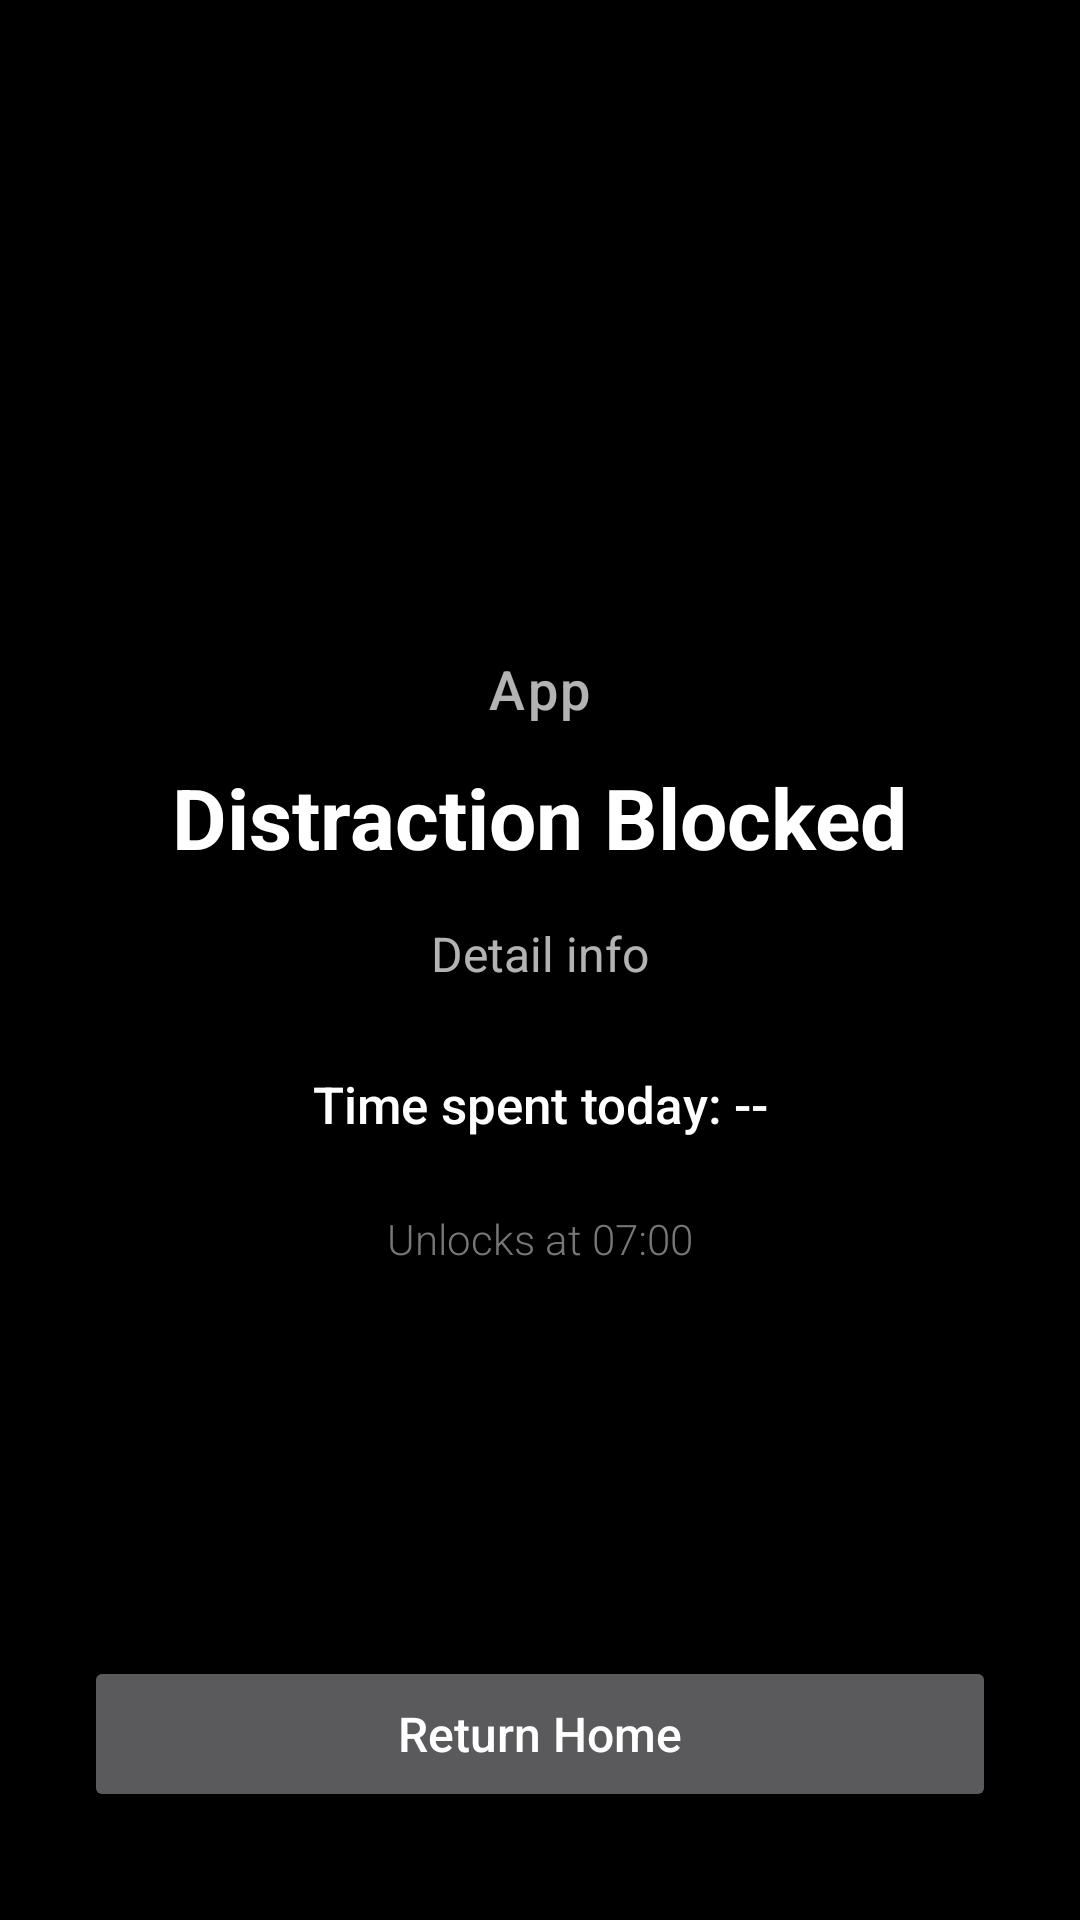

Reconstruct the res/layout file that produces this screen, plus the resources it refers to.
<!-- AndroidManifest.xml: activity theme Theme.FocusLauncher -->
<!-- res/layout/activity_blocked_intercept.xml -->
<?xml version="1.0" encoding="utf-8"?>
<RelativeLayout xmlns:android="http://schemas.android.com/apk/res/android"
    android:id="@+id/layout_blocked_root"
    android:layout_width="match_parent"
    android:layout_height="match_parent"
    android:background="?android:attr/colorBackground"
    android:fitsSystemWindows="true"
    android:paddingStart="28dp"
    android:paddingEnd="28dp"
    android:paddingTop="36dp"
    android:paddingBottom="36dp">

    <LinearLayout
        android:layout_width="match_parent"
        android:layout_height="wrap_content"
        android:layout_centerInParent="true"
        android:orientation="vertical"
        android:gravity="center">

        <TextView
            android:id="@+id/blocked_app_label"
            android:layout_width="wrap_content"
            android:layout_height="wrap_content"
            android:text="App"
            android:textColor="?android:attr/textColorSecondary"
            android:textSize="18sp"
            android:fontFamily="sans-serif-medium"
            android:letterSpacing="0.05"
            android:layout_marginBottom="12dp" />

        <TextView
            android:id="@+id/blocked_title"
            android:layout_width="wrap_content"
            android:layout_height="wrap_content"
            android:text="Distraction Blocked"
            android:textColor="?android:attr/textColorPrimary"
            android:textSize="28sp"
            android:fontFamily="sans-serif"
            android:textStyle="bold"
            android:gravity="center"
            android:layout_marginBottom="16dp" />

        <TextView
            android:id="@+id/blocked_detail"
            android:layout_width="wrap_content"
            android:layout_height="wrap_content"
            android:text="Detail info"
            android:textColor="?android:attr/textColorSecondary"
            android:textSize="16sp"
            android:gravity="center"
            android:lineSpacingExtra="4dp"
            android:layout_marginBottom="20dp" />

        
        <TextView
            android:id="@+id/blocked_usage_today"
            android:layout_width="wrap_content"
            android:layout_height="wrap_content"
            android:text="Time spent today: --"
            android:textColor="?android:attr/textColorPrimary"
            android:textSize="17sp"
            android:fontFamily="sans-serif-medium"
            android:gravity="center"
            android:paddingStart="16dp"
            android:paddingEnd="16dp"
            android:paddingTop="8dp"
            android:paddingBottom="8dp"
            android:layout_marginBottom="16dp" />

        <TextView
            android:id="@+id/blocked_unlock_time"
            android:layout_width="wrap_content"
            android:layout_height="wrap_content"
            android:text="Unlocks at 07:00"
            android:textColor="@color/gray_muted"
            android:textSize="14sp"
            android:fontFamily="sans-serif-light" />
    </LinearLayout>

    <LinearLayout
        android:layout_width="match_parent"
        android:layout_height="wrap_content"
        android:layout_alignParentBottom="true"
        android:orientation="vertical">

        <Button
            android:id="@+id/btn_secondary_action"
            android:layout_width="match_parent"
            android:layout_height="50dp"
            android:text="Lock Screen"
            android:textSize="15sp"
            android:fontFamily="sans-serif-medium"
            android:textAllCaps="false"
            android:visibility="gone"
            android:layout_marginBottom="10dp" />

        <Button
            android:id="@+id/btn_return_home"
            android:layout_width="match_parent"
            android:layout_height="52dp"
            android:text="Return Home"
            android:textSize="16sp"
            android:fontFamily="sans-serif-medium"
            android:textAllCaps="false" />
    </LinearLayout>

</RelativeLayout>
<!-- resources referenced by this layout -->
<resources>
  <color name="gray_muted">#777777</color>
  <style name="Theme.FocusLauncher" parent="Theme.AppCompat.NoActionBar">
          <item name="android:windowBackground">@color/theme_bg_dark</item>
          <item name="android:colorBackground">@color/theme_bg_dark</item>
          <item name="android:statusBarColor">@color/theme_bg_dark</item>
          <item name="android:navigationBarColor">@color/theme_bg_dark</item>
          <item name="android:windowLightStatusBar">false</item>
          <item name="android:windowLightNavigationBar" tools:targetApi="o_mr1">false</item>
          <item name="android:textColorPrimary">@color/theme_text_dark</item>
          <item name="android:textColorSecondary">@color/theme_subtext_dark</item>
          <item name="android:windowLayoutInDisplayCutoutMode" tools:targetApi="p">shortEdges</item>
          <item name="colorAccent">@color/white</item>
          <item name="focusDividerColor">@color/theme_divider_dark</item>
          <item name="focusSectionHeaderColor">@color/gray_muted</item>
      </style>
  <color name="theme_bg_dark">#000000</color>
  <color name="theme_text_dark">#FFFFFF</color>
  <color name="theme_subtext_dark">#B3FFFFFF</color>
  <color name="white">#FFFFFF</color>
  <color name="theme_divider_dark">#1E1E1E</color>
</resources>
